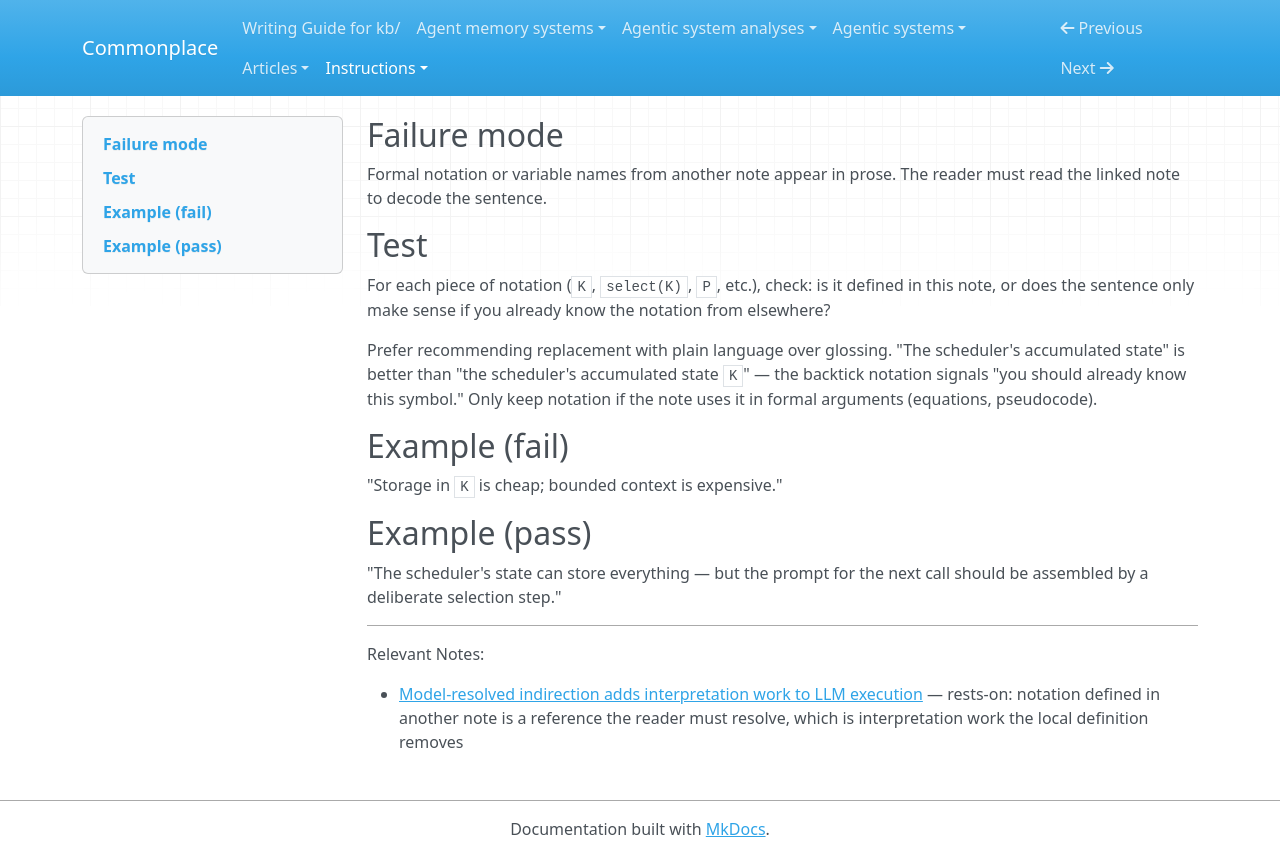

repository: zby/commonplace · page: instructions/review-gates/accessibility/notation-opacity/index.html · generator: mkdocs

---
gate_id: accessibility/notation-opacity
name: Notation Opacity
description: Formal notation from another note used in prose without local definition — opaque to readers who haven't read the source model.
type: types/review-gate.md
lens: accessibility
watches: [body]
staleness: changed
depth: 3
---

## Failure mode

Formal notation or variable names from another note appear in prose. The reader must read the linked note to decode the sentence.

## Test

For each piece of notation (`K`, `select(K)`, `P`, etc.), check: is it defined in this note, or does the sentence only make sense if you already know the notation from elsewhere?

Prefer recommending replacement with plain language over glossing. "The scheduler's accumulated state" is better than "the scheduler's accumulated state `K`" — the backtick notation signals "you should already know this symbol." Only keep notation if the note uses it in formal arguments (equations, pseudocode).

## Example (fail)

"Storage in `K` is cheap; bounded context is expensive."

## Example (pass)

"The scheduler's state can store everything — but the prompt for the next call should be assembled by a deliberate selection step."

---

Relevant Notes:

- [Model-resolved indirection adds interpretation work to LLM execution](../../../theory/model-resolved-indirection-adds-interpretation-work-to-llm-execution.md) — rests-on: notation defined in another note is a reference the reader must resolve, which is interpretation work the local definition removes
